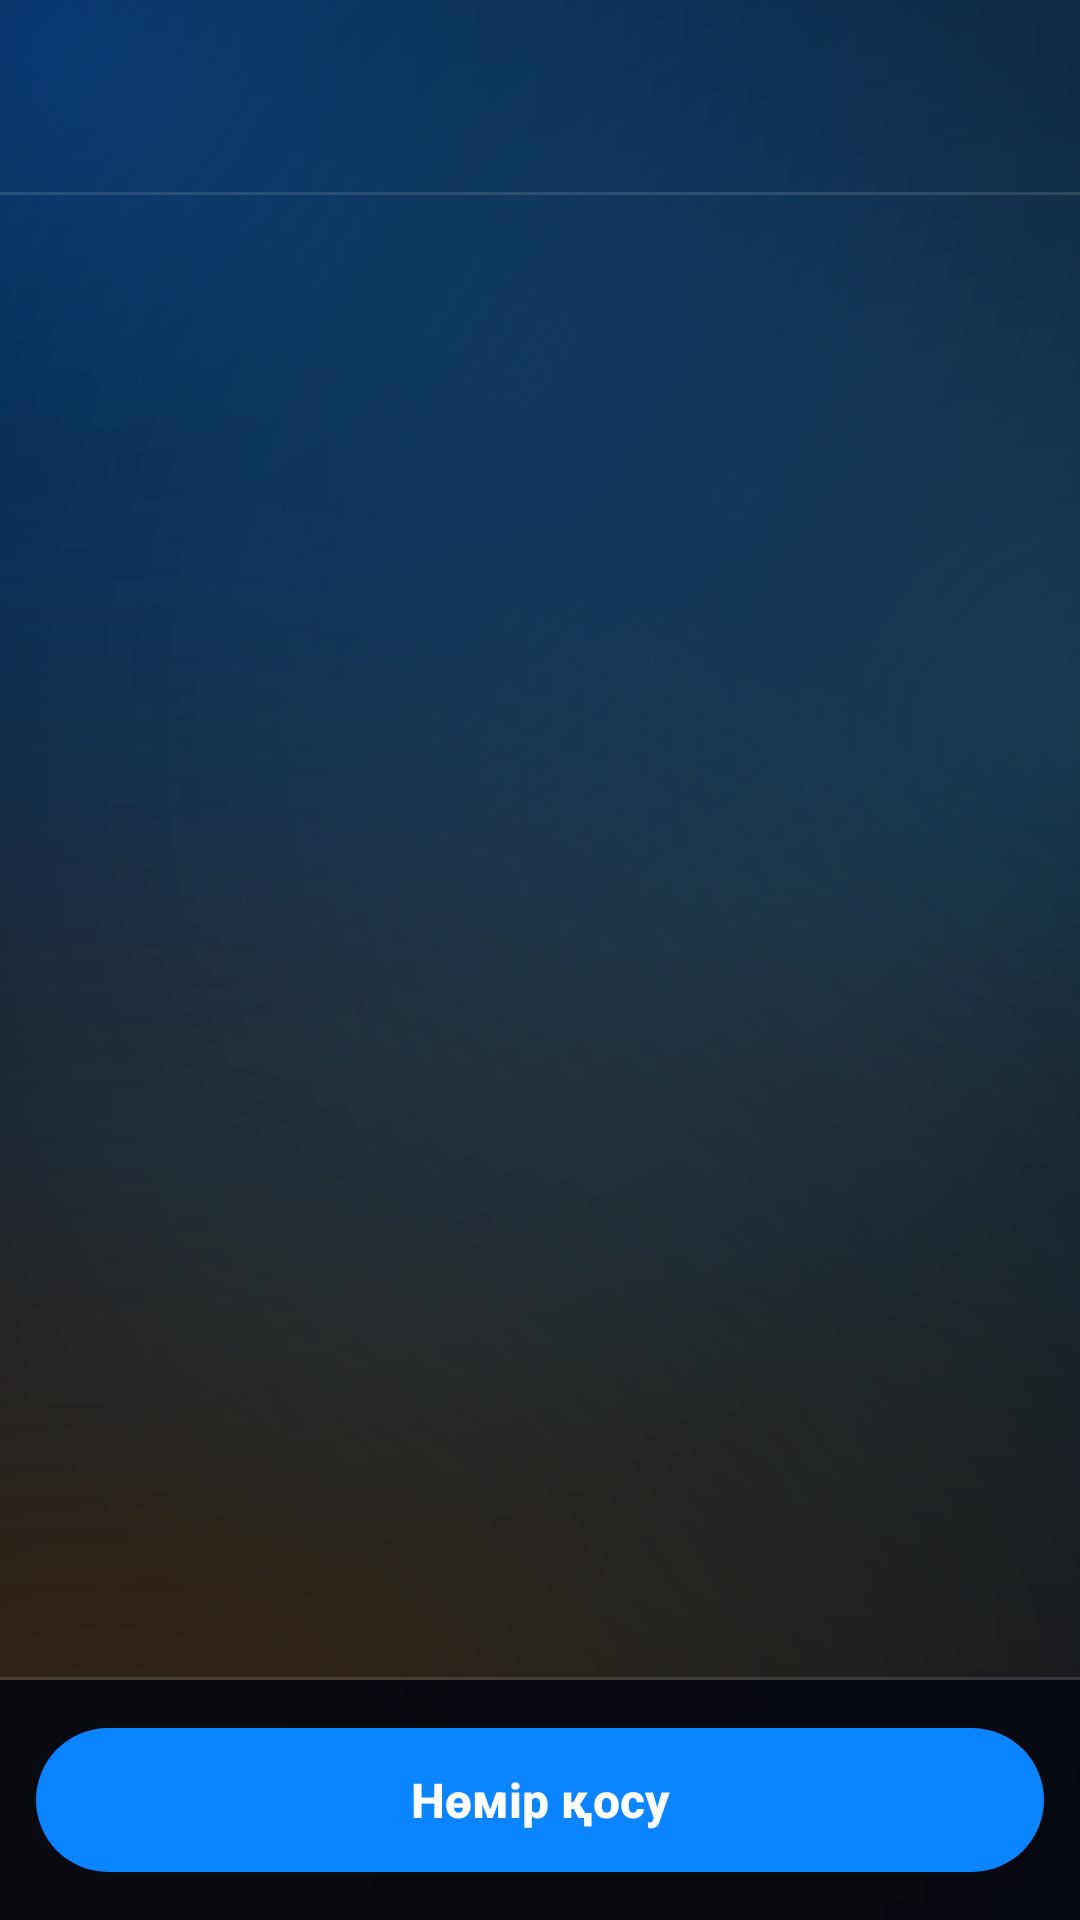

Reconstruct the res/layout file that produces this screen, plus the resources it refers to.
<!-- AndroidManifest.xml: application theme Theme.Hotel -->
<!-- res/layout/activity_main.xml -->
<?xml version="1.0" encoding="utf-8"?>
<LinearLayout xmlns:android="http://schemas.android.com/apk/res/android"
    xmlns:app="http://schemas.android.com/apk/res-auto"
    android:id="@+id/root"
    android:layout_width="match_parent"
    android:layout_height="match_parent"
    android:background="@drawable/bg_screen"
    android:orientation="vertical">

    <include layout="@layout/appbar" />

    <ListView
        android:id="@+id/listRooms"
        android:layout_width="match_parent"
        android:layout_height="0dp"
        android:layout_weight="1"
        android:divider="@null"
        android:dividerHeight="0dp"
        android:listSelector="@drawable/sel_row"
        android:scrollbars="none" />

    
    <View
        android:layout_width="match_parent"
        android:layout_height="1dp"
        android:background="@color/rule" />

    <FrameLayout
        android:layout_width="match_parent"
        android:layout_height="wrap_content"
        android:background="@color/paper_bar"
        android:padding="12dp">

        <com.google.android.material.button.MaterialButton
            android:id="@+id/fabAdd"
            style="@style/Widget.Hotel.Button"
            android:layout_width="match_parent"
            android:layout_height="wrap_content"
            android:text="Нөмір қосу" />
    </FrameLayout>
</LinearLayout>
<!-- res/layout/appbar.xml (included above) -->
<?xml version="1.0" encoding="utf-8"?>
<LinearLayout xmlns:android="http://schemas.android.com/apk/res/android"
    xmlns:app="http://schemas.android.com/apk/res-auto"
    android:id="@+id/appbar"
    android:layout_width="match_parent"
    android:layout_height="wrap_content"
    android:background="@android:color/transparent"
    android:orientation="vertical">

    <androidx.appcompat.widget.Toolbar
        android:id="@+id/toolbar"
        android:layout_width="match_parent"
        android:layout_height="wrap_content"
        android:minHeight="?attr/actionBarSize"
        android:theme="@style/ThemeOverlay.Hotel.Toolbar"
        app:popupTheme="@style/ThemeOverlay.Hotel.Toolbar"
        app:subtitleTextColor="@color/muted"
        app:titleTextAppearance="@style/Text.Hotel.ToolbarTitle" />

    <View
        android:layout_width="match_parent"
        android:layout_height="1dp"
        android:background="@color/rule" />
</LinearLayout>
<!-- resources referenced by this layout -->
<resources>
  <color name="muted">#99FFFFFF</color>
  <color name="paper_bar">#E605070F</color>
  <color name="rule">#1FFFFFFF</color>
  <!-- drawable sel_row (drawable) -->
  <?xml version="1.0" encoding="utf-8"?>
  <ripple xmlns:android="http://schemas.android.com/apk/res/android" android:color="#26EEE7D8">
      <item android:id="@android:id/mask">
          <shape android:shape="rectangle">
              <solid android:color="@color/ink" />
          </shape>
      </item>
  </ripple>
  <style name="Text.Hotel.ToolbarTitle" parent="TextAppearance.Material3.TitleLarge">
          <item name="android:fontFamily">sans-serif-medium</item>
          <item name="fontFamily">sans-serif-medium</item>
          <item name="android:textFontWeight">600</item>
          <item name="android:textColor">@color/ink</item>
          <item name="android:textSize">20sp</item>
      </style>
  <style name="ThemeOverlay.Hotel.Toolbar" parent="ThemeOverlay.Material3.Dark">
          <item name="colorControlNormal">@color/ink</item>
          <item name="android:textColorPrimary">@color/ink</item>
      </style>
  <style name="Widget.Hotel.Button" parent="Widget.Material3.Button">
          <item name="cornerRadius">999dp</item>
          <item name="android:minHeight">56dp</item>
          <item name="android:textColor">@color/btn_text</item>
          <item name="backgroundTint">@color/btn_bg</item>
          <item name="rippleColor">@color/accent_2</item>
          <item name="android:textAllCaps">false</item>
          <item name="android:letterSpacing">0</item>
          <item name="android:textSize">16sp</item>
          <item name="android:textStyle">bold</item>
      </style>
  <color name="paper">#FF05070F</color>
  <color name="ink">#FFFFFFFF</color>
  <color name="accent_2">#FF64D2FF</color>
  <color name="accent">#FF0A84FF</color>
  <color name="accent_ink">#FFFFFFFF</color>
  <color name="sheet">#FF1B2234</color>
  <color name="card_edge">#33FFFFFF</color>
  <color name="warn">#FFFF9A91</color>
  <style name="ThemeOverlay.Hotel.Dialog" parent="ThemeOverlay.Material3.MaterialAlertDialog">
          <item name="colorSurface">@color/sheet</item>
          <item name="shapeAppearanceOverlay">@style/ShapeAppearance.Hotel.Round</item>
          <item name="materialAlertDialogTitleTextStyle">@style/Text.Hotel.DialogTitle</item>
      </style>
  <style name="ThemeOverlay.Hotel.AlertDialog" parent="ThemeOverlay.Material3.Dialog.Alert">
          <item name="android:windowBackground">@drawable/bg_dialog</item>
          <item name="colorSurface">@color/sheet</item>
          <item name="buttonBarButtonStyle">@style/Widget.Material3.Button.TextButton.Dialog</item>
      </style>
  <style name="ShapeAppearance.Hotel.Round" parent="">
          <item name="cornerFamily">rounded</item>
          <item name="cornerSize">28dp</item>
      </style>
  <style name="Text.Hotel.DialogTitle" parent="MaterialAlertDialog.Material3.Title.Text">
          <item name="android:fontFamily">sans-serif</item>
          <item name="fontFamily">sans-serif</item>
          <item name="android:textFontWeight">700</item>
          <item name="android:textColor">@color/ink</item>
      </style>
  <!-- drawable bg_dialog (drawable) -->
  <?xml version="1.0" encoding="utf-8"?>
  <inset xmlns:android="http://schemas.android.com/apk/res/android"
      android:insetLeft="12dp"
      android:insetRight="12dp">
      <shape android:shape="rectangle">
          <solid android:color="@color/sheet" />
          <stroke android:width="1dp" android:color="@color/card_edge" />
          <corners android:radius="28dp" />
      </shape>
  </inset>
</resources>
